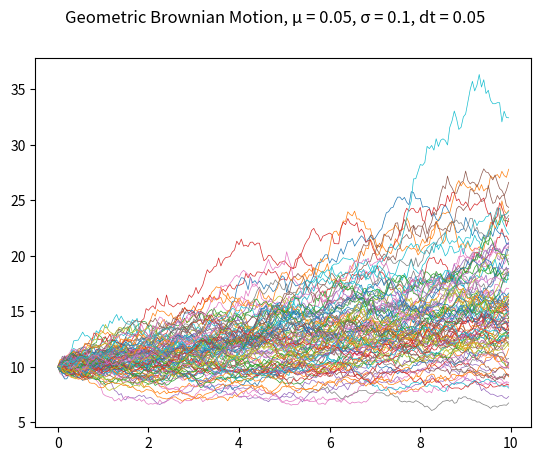

Python code for this plot:
#!/usr/bin/env python3

__author__ = "Aaron Lalor-Fitzpatrick"

import random
import numpy as np
import matplotlib.pyplot as plt


s_initial 		= 10
mu 				= 0.05
sigma 			= 0.1
dt 				= 0.05
t_max 			= 10
number_of_steps = int(round(t_max/dt))
timesteps = np.arange(0,t_max,dt)



def random_term():
	return ((mu - ((sigma)**2)/2) * dt) + (sigma * (np.sqrt(dt)) * random.gauss(0,1))


def get_all_random_terms():
	random_terms = []
	for _ in range(number_of_steps-1):
		random_terms.append(random_term())
	return random_terms


def gbm_sim(s_init):
	random_terms = get_all_random_terms()
	s_vals = [s_init]
	s_new = s_init
	for i,r_term in enumerate(random_terms):
		s_new = s_new * (np.exp(r_term))
		s_vals.append(s_new)
	return s_vals	
	
	
def plot_gbm(number_of_sims):
	fig = plt.figure("Simulation of Geometric Brownian Motion, {} trials".format(number_of_sims))
	fig.suptitle("Geometric Brownian Motion, \u03BC = {}, \u03C3 = {}, dt = {}".format(mu,sigma,dt))
	gbm_array = []
	
	for _ in range(number_of_sims):
		gbm_vals = gbm_sim(s_initial)
		plt.plot(timesteps,gbm_vals,linewidth=0.5)
		gbm_array.append(gbm_vals)
	
	return gbm_array

def compare_mu_vals(gbm_array):
	computed_mu_vals = []
	for step in np.arange(1,number_of_steps):
		vals = []
		for i in range(len(gbm_arr)):
			vals.append(gbm_arr[i][step])
		expected_val = np.average(vals)
		computed_mu_vals.append( (np.log(expected_val) - np.log(s_initial)) / (step*dt) )
	computed_mu = np.mean(computed_mu_vals)
	print("μ given: {}	Average μ found: {}".format(mu,round(computed_mu,4)))
		
		
def compare_sigma_vals(gbm_array):
	computed_sigma_vals = []
	for step in np.arange(1,number_of_steps):
		vals = []
		for i in range(len(gbm_arr)):
			vals.append(gbm_arr[i][step])
		expected_val = np.average(vals)
		variance = np.var(vals)
		computed_sigma_vals.append(np.sqrt(np.log((variance/((expected_val)**2))+1)/(step*dt)))
	computed_sigma = np.mean(computed_sigma_vals)
	print("σ given: {}	Average σ found: {}".format(sigma,round(computed_sigma,4)))
	


gbm_arr = plot_gbm(number_of_sims=100)
compare_mu_vals(gbm_arr)
compare_sigma_vals(gbm_arr)
plt.show()
